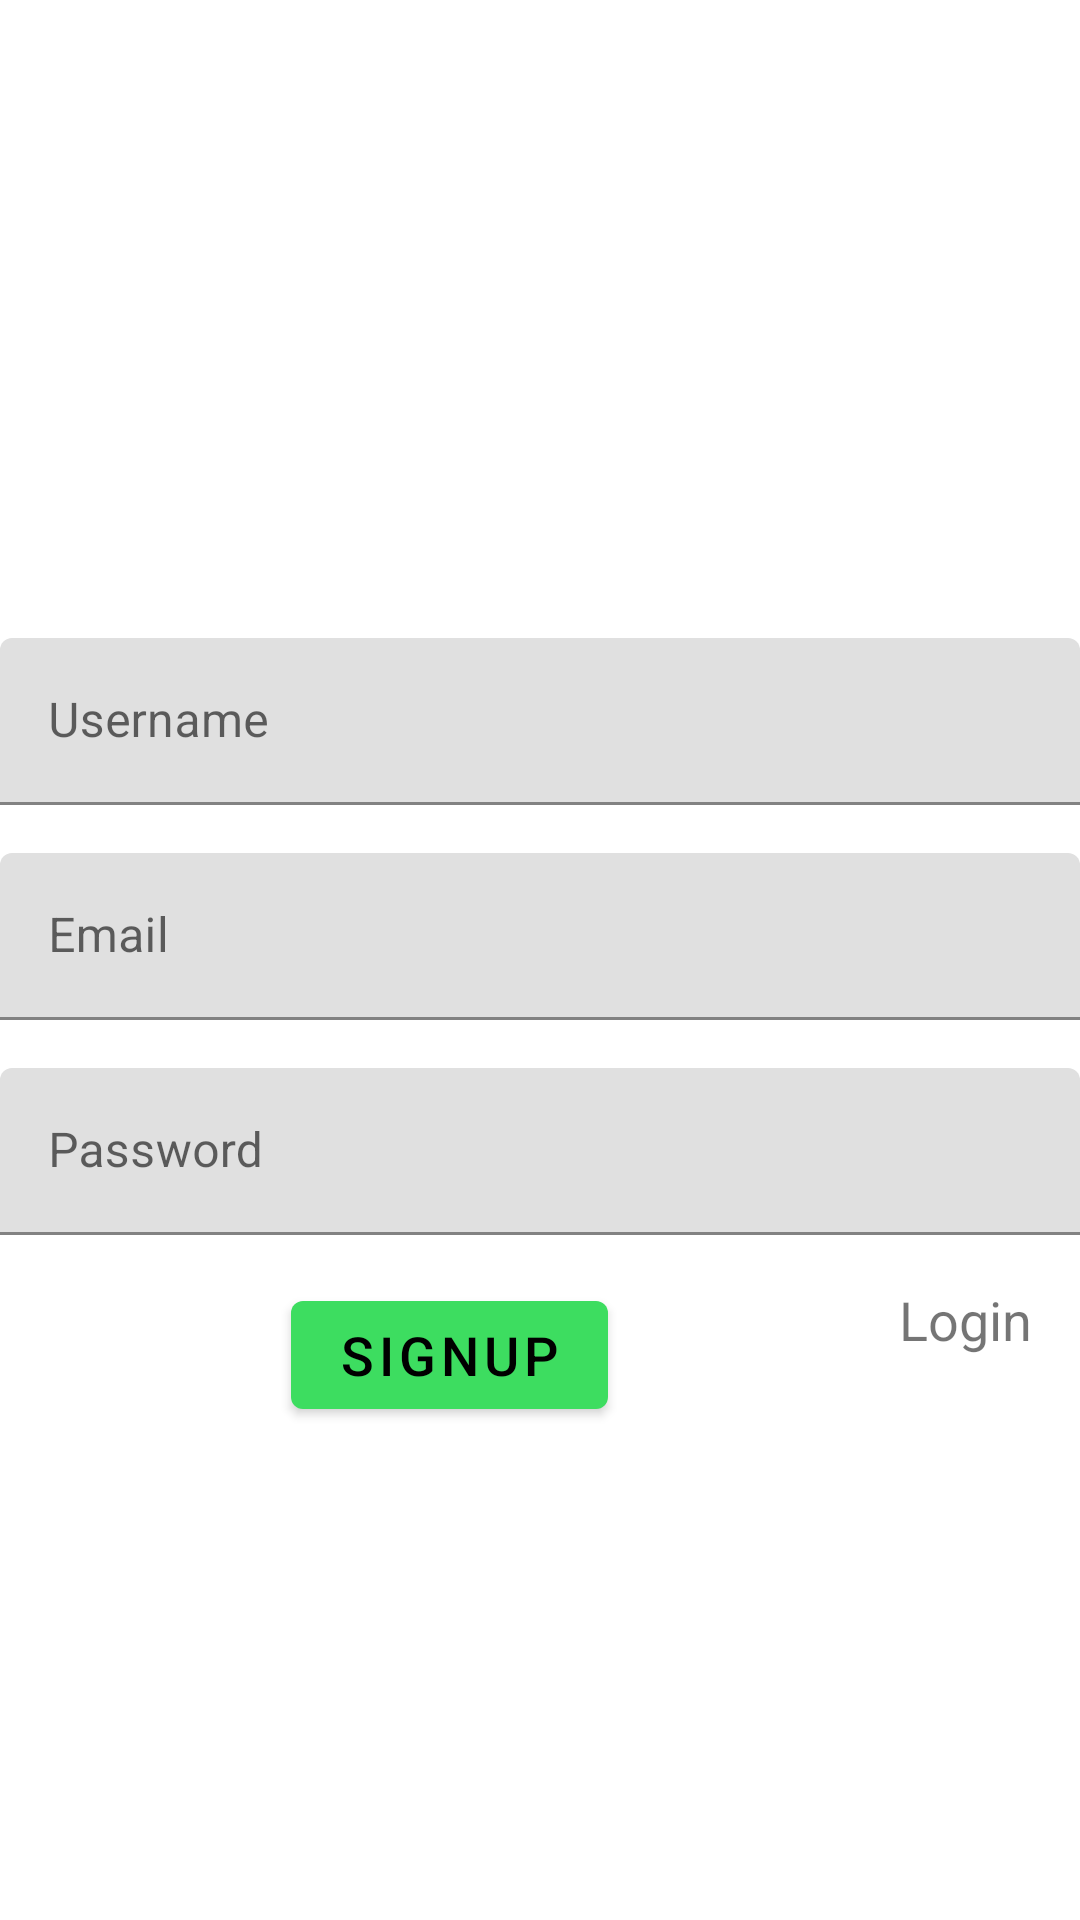

Android layout source for this screen:
<!-- AndroidManifest.xml: application theme Theme.Room -->
<!-- res/layout/activity_signup.xml -->
<?xml version="1.0" encoding="utf-8"?>
<androidx.constraintlayout.widget.ConstraintLayout xmlns:android="http://schemas.android.com/apk/res/android"
    xmlns:app="http://schemas.android.com/apk/res-auto"
    xmlns:tools="http://schemas.android.com/tools"
    android:id="@+id/container"
    android:layout_width="match_parent"
    android:layout_height="match_parent"
    android:paddingLeft="@dimen/activity_horizontal_margin"
    android:paddingTop="@dimen/activity_vertical_margin"
    android:paddingRight="@dimen/activity_horizontal_margin"
    android:paddingBottom="@dimen/activity_vertical_margin"
    tools:context=".SignupActivity">

    <com.google.android.material.textfield.TextInputLayout
        android:id="@+id/til_email"
        android:layout_width="0dp"
        android:layout_height="wrap_content"
        android:layout_marginBottom="16dp"
        app:layout_constraintTop_toTopOf="parent"
        app:layout_constraintBottom_toBottomOf="parent"
        app:layout_constraintEnd_toEndOf="parent"
        app:layout_constraintStart_toStartOf="parent">

        <com.google.android.material.textfield.TextInputEditText
            android:layout_width="match_parent"
            android:layout_height="wrap_content"
            android:hint="@string/prompt_email"
            android:inputType="textWebEmailAddress|textEmailAddress" />

    </com.google.android.material.textfield.TextInputLayout>

<com.google.android.material.textfield.TextInputLayout
        android:id="@+id/til_username"
        android:layout_width="0dp"
        android:layout_height="wrap_content"
        android:layout_marginBottom="16dp"
        app:layout_constraintBottom_toTopOf="@+id/til_email"
        app:layout_constraintEnd_toEndOf="@+id/til_email"
        app:layout_constraintStart_toStartOf="@+id/til_email">

        <com.google.android.material.textfield.TextInputEditText
            android:layout_width="match_parent"
            android:layout_height="wrap_content"
            android:hint="@string/prompt_username"
            android:inputType="textWebEmailAddress|textEmailAddress" />

    </com.google.android.material.textfield.TextInputLayout>

    <com.google.android.material.textfield.TextInputLayout
        android:id="@+id/til_password"
        android:layout_width="0dp"
        android:layout_height="wrap_content"
        android:layout_marginTop="16dp"
        app:layout_constraintTop_toBottomOf="@+id/til_email"
        app:layout_constraintEnd_toEndOf="@+id/til_email"
        app:layout_constraintStart_toStartOf="@+id/til_email">

        <com.google.android.material.textfield.TextInputEditText
            android:layout_width="match_parent"
            android:layout_height="wrap_content"
            android:hint="@string/prompt_password"
            android:inputType="textPassword|textWebPassword" />

    </com.google.android.material.textfield.TextInputLayout>

    <com.google.android.material.button.MaterialButton
        android:id="@+id/btn_next"
        android:layout_width="wrap_content"
        android:layout_height="wrap_content"
        android:layout_marginTop="16dp"
        android:text="@string/signup"
        android:textColor="@color/black"
        android:textSize="18sp"
        app:backgroundTint="@color/purple_700"
        app:layout_constraintEnd_toStartOf="@+id/login_txt"
        app:layout_constraintStart_toStartOf="parent"
        app:layout_constraintTop_toBottomOf="@+id/til_password" />

    <TextView
        android:id="@+id/login_txt"
        android:layout_width="wrap_content"
        android:layout_height="wrap_content"
        android:layout_marginTop="16dp"
        android:layout_marginEnd="16dp"
        android:text="@string/login"
        android:textSize="18sp"
        app:layout_constraintEnd_toEndOf="@+id/til_password"
        app:layout_constraintTop_toBottomOf="@+id/til_password" />

</androidx.constraintlayout.widget.ConstraintLayout>
<!-- resources referenced by this layout -->
<resources>
  <color name="black">#FF000000</color>
  <color name="purple_700">#3DDD60</color>
  <string name="login">Login</string>
  <string name="prompt_email">Email</string>
  <string name="prompt_password">Password</string>
  <string name="prompt_username">Username</string>
  <string name="signup">Signup</string>
  <style name="Theme.Room" parent="Theme.MaterialComponents.DayNight.DarkActionBar">
          
          <item name="colorPrimary">@color/purple_500</item>
          <item name="colorPrimaryVariant">@color/purple_700</item>
          <item name="colorOnPrimary">@color/white</item>
          
          <item name="colorSecondary">@color/teal_200</item>
          <item name="colorSecondaryVariant">@color/teal_700</item>
          <item name="colorOnSecondary">@color/black</item>
          
          <item name="android:statusBarColor">@color/design_default_color_primary</item>
          
      </style>
  <color name="purple_500">#2D5CBA</color>
  <color name="white">#FFFFFFFF</color>
  <color name="teal_200">#FF03DAC5</color>
  <color name="teal_700">#FF018786</color>
</resources>
